pico-8 play session: hold ← + tap ❎

[t = 2 s] hold ← ~2s, tap ❎ ~4×
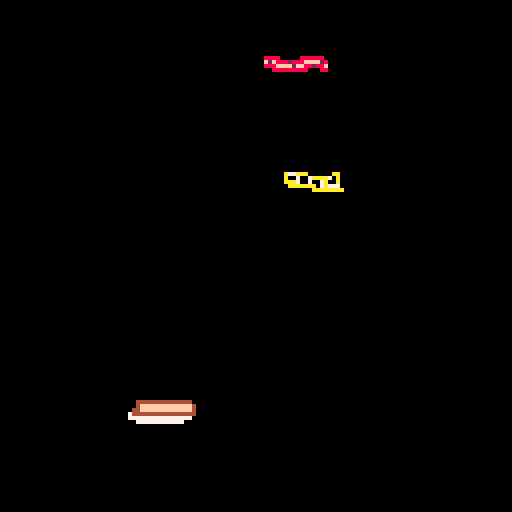
[t = 4 s] hold ← ~4s, tap ❎ ~7×
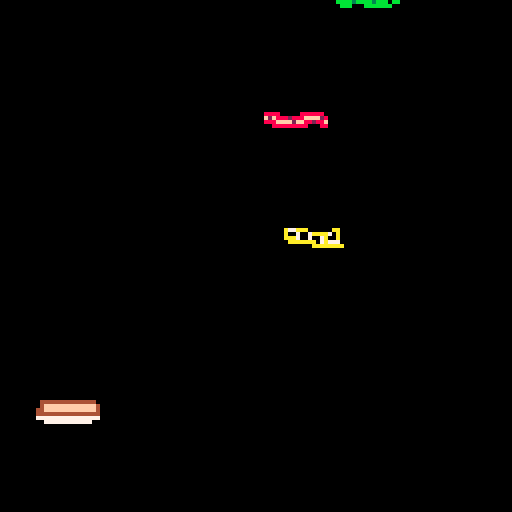
[t = 6 s] hold ← ~6s, tap ❎ ~10×
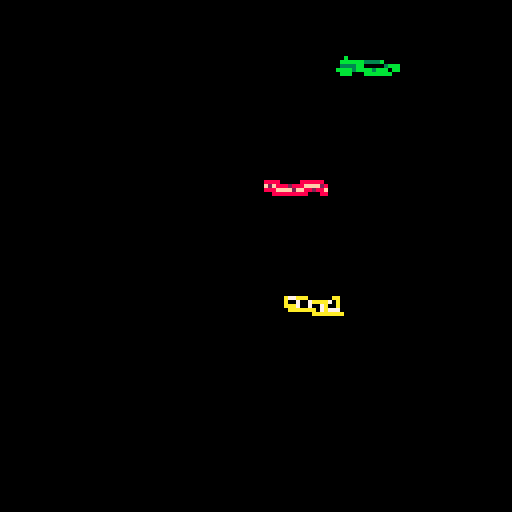
[t = 8 s] hold ← ~8s, tap ❎ ~14×
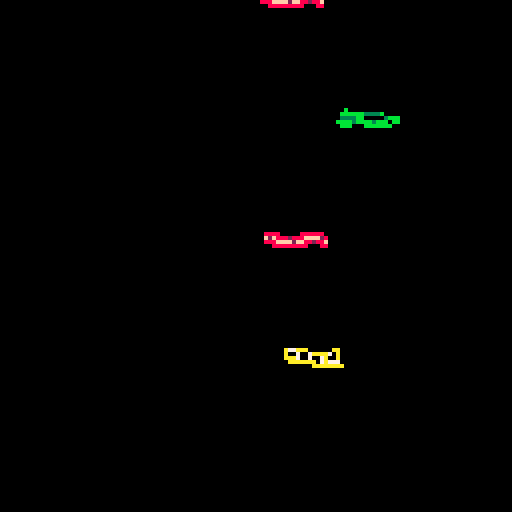

pico-8 cartridge
version 35
__lua__
--lofty lunch                    v0.2.0
--caterpillar games



gs = nil

dirs = {
	left = 0,
	right = 1,
	up = 2,
	down = 3,
	z = 4,
	x = 5
}

music(14, 2000)

function _init(isFreePlay)
	if isFreePlay then
		menuitem(1, 'free play off', function()
			_init()
		end)
	else
		menuitem(1, 'free play on', function()
			_init(true)
		end)
	end


	gs = {
		isGameOver = false,
		startTime = t(),
		dt = 1/30.0,
		endTime = nil,
		currentAnimation = nil,
		player = {
			horizSpeed = 50,
			x = 64,
			y = 110 - 20,	-- Debugging
			spriteNumber = 1
		},
		freeToppings = {},
		toppings = {
		},
		getHighestCap = function(self)
			if #self.toppings == 0 then
				return self.player
			end
			return self.toppings[#self.toppings]
		end,
		spawnCountDown = 0,
		spawnCoolDown =  30 * 1,
		cameraY = 0,
		targetY = 0,
		isFreePlay = isFreePlay
	}

	-- Start with bread already on your plate...
	captureTopping(cloneTemplate(templates[1], gs.player.x, 0, 0, 0), true)

	-- -- -- -- Debugging
	-- for i = 0, 20 do
	-- 	captureTopping(cloneTemplate(templates[1], gs.player.x, 0, 0, 0))
	-- end

end

function startGameOver()
	gs.currentAnimation = cocreate(function()
		-- for i=0, 100 do
		-- 	yield()
		-- end
		sfx(1)
		while gs.cameraY < 0 do
			gs.cameraY += 1
			yield()
		end

		for i=0, 30 do
			yield()
		end

		gs.isGameOver = true
	end)
end

function captureTopping(obj, suppressGameOver)
	local highest = gs:getHighestCap()
	obj.x = highest.x
	obj.y = highest.y - obj.height + 1
	obj.vx = 0
	del(gs.freeToppings, obj)
	add(gs.toppings, obj)

	if not suppressGameOver then
		sfx(0)
	end

	if not suppressGameOver and obj.name == 'bread' and not gs.isFreePlay then
		startGameOver()
	end
end

	-- local y = gs.player.y
	-- 	y -= top.height - 1
function spawnFallers()
	gs.spawnCountDown -= 1
	if gs.spawnCountDown > 0 then
		return
	end
	gs.spawnCountDown = gs.spawnCoolDown

	-- TODO allow more?
	if #gs.freeToppings < 9 then
		local template = choose(templates)
		-- Gotta make bread more common
		if rnd() < 0.1 then
			template = templates[1]
		end
		-- start off with vy = 30
		local initHeight = gs.cameraY - 40

		local topping = cloneTemplate(template, rnd(128 - 15), initHeight, 0, 30, rnd() > 0.5)
		add(gs.freeToppings, topping)
	end
end

function choose(tbl)
	return tbl[flr(rnd(#tbl)) + 1]
end

function cloneTemplate(template, x, y, vx, vy, flipX)
	return {
		name = template.name,
		height = template.height,
		spriteNumber = template.spriteNumber,
		x = x,
		y = y,
		vx = vx,
		vy = vy,
		flipX = flipX
	}
end

templates = {
	{
		name = 'bread',
		height = 3,
		spriteNumber = 33
	},
	{
		name = 'lettuce',
		height = 3,
		spriteNumber = 3
	},
	{
		name = 'tomatoes',
		height = 3,
		spriteNumber = 5
	},
	{
		name = 'cheese',
		height = 3,
		spriteNumber = 7
	},
	{
		name = 'bacon',
		height = 3,
		spriteNumber = 9
	},
	{
		name = 'ham',
		height = 3,
		spriteNumber = 11
	},
	{
		name = 'pickles',
		height = 3,
		spriteNumber = 13
	},
}

function hasAnimation()
	return gs.currentAnimation != nil and costatus(gs.currentAnimation) != 'dead'
end

function acceptInput()
	if (btn(dirs.left)) then
		gs.player.x -= gs.player.horizSpeed * gs.dt
	elseif btn(dirs.right) then
		gs.player.x += gs.player.horizSpeed * gs.dt
	end

	if gs.isFreePlay and btnp(dirs.x) then
		startGameOver()
	end

	-- -- DEBUG!
	-- if btnp(dirs.x) then
	-- 	captureTopping(cloneTemplate(templates[1], gs.player.x, 0, 0, 0))
	-- end
	-- if btnp(dirs.z) then
	-- 	captureTopping(cloneTemplate(templates[2], gs.player.x, 0, 0, 0))
	-- 	captureTopping(cloneTemplate(templates[2], gs.player.x, 0, 0, 0))
	-- 	captureTopping(cloneTemplate(templates[2], gs.player.x, 0, 0, 0))
	-- 	captureTopping(cloneTemplate(templates[2], gs.player.x, 0, 0, 0))
	-- end
end

function _update()
	if gs.isGameOver then
		if gs.endTime == nil then
			gs.endTime = t()
		end
		if btnp(dirs.x) then
			_init(gs.isFreePlay)
		end
		return
	end

	if hasAnimation() then
		local active, exception = coresume(gs.currentAnimation)
			-- assert(false)
		if exception then
			stop(trace(gs.currentAnimation, exception))
		end

		return
	end

	updateFallers()

	acceptInput()

	shiftToppings()

	checkForCaptures()

	spawnFallers()

	updateCamera()
end

function updateCamera()
	local highest = gs:getHighestCap().y
	-- 64 -> 
	-- camera = 0

	if highest - gs.targetY < 64 then
		gs.targetY -= 20
	end	

	if gs.targetY < gs.cameraY then
		gs.cameraY -= gs.dt * 10
	end
end

function updateFallers()
	local newFree = {}
	for faller in all(gs.freeToppings) do
		faller.x += faller.vx * gs.dt
		faller.y += faller.vy * gs.dt
		local screenBottom = gs.cameraY + 150
		if faller.y < screenBottom then
			add(newFree, faller)
		end
	end

	gs.freeToppings = newFree
end

function checkForCaptures()
	local highest = gs:getHighestCap()
	for free in all(gs.freeToppings) do
		local dx = highest.x - free.x
		local dy = highest.y - free.y
		if abs(dx) < 8 and abs(dy) < 4 then
			captureTopping(free)
			return
		end
	end
end

function shiftToppings()
	local previous = gs.player
	for top in all(gs.toppings) do
		top.x -= (top.x - previous.x) / 1.5
		local acc = - (top.x - previous.x)
		top.vx += acc * gs.dt - top.vx * gs.dt
		top.x += top.vx * gs.dt

		previous = top
	end
end

function drawTopping(obj, x, y)
	spr(obj.spriteNumber, x, y, 2, 2, obj.flipX)
end

function drawPlayer()
		-- Draw
	drawTopping(gs.player, gs.player.x, gs.player.y)

	for top in all(gs.toppings) do
		-- print(gs.player.y)
		-- assert(false)
		drawTopping(top, top.x, top.y)
	end
end

function drawFallers()
	for top in all(gs.freeToppings) do
		drawTopping(top, top.x, top.y)
	end
end

function _draw()
	cls(0)
	if gs.isGameOver then
		camera()
		print('\n final sandwich height: \n\n                ' .. #gs.toppings .. '\n\n\n\n\n\n press ❎ to play again', 0, 0, 7)
		return
	end
	camera(0, gs.cameraY)

	drawPlayer()

	drawFallers()
end
__gfx__
00000000000000000000000000000000000000000000000000000000000000000000000000000000000000000000000000000000000000000000000000000000
00000000000000000000000000000000000000000000000000000000000000000000000000000000000000000000000000000000000000000000000000000000
00700700000000000000000000000000000000000000000000000000000000000000000000000000000000000000000000000000000000000000000000000000
00077000000000000000000000000000000000000000000000000000000000000000000000000000000000000000000000000000000000000000000000000000
00077000000000000000000000000000000000000000000000000000000000000000000000000000000000000000000000000000000000000000000000000000
00700700000000000000000000000000000000000000000000000000000000000000000000000000000000000000000000000000000000000000000000000000
00000000000000000000000000000000000000000000000000000000000000000000000000000000000000000000000000000000000000000000000000000000
00000000000000000000000000000000000000000000000000000000000000000000000000000000000000000000000000000000000000000000000000000000
00000000000000000000000000000000000000000000000000000000000000000000000000000000000000000000000000000000000000000000000000000000
00000000000000000000000000000000000000000000000000000000000000000000000000000000000000000000000000000000000000000000000000000000
00000000000000000000000000000000000000000000000000000000000000000000000000000000000000000000000000000000000000000000000000000000
00000000000000000000000000b000000000000000022220222000000aa000000aaa77a000000000000000000002222222222000000000000000000000000000
0000000000777777777777000bbbbbb3333b0000022f88822f8222000a07aaaa700700a00888888000008888002eeeeeeeeee200000000003330000000000000
00000000777777777777777703333bb000003bbb02888828888828200a00a7007007aaa082ffff8882888f2f02eeeeeeeeffee2000033303bbb3033000000000
000000007777777777777777bbbb3bbbb3bbb0bb022888f288f828200777a70aaaaaaa00f88288ff2ffff88802eeeeeeeeeeee20003b7b03bb733b3000000000
0000000000777777777777000bbb000bbbbbbb000002222022222200aaaaaaaa00000000880008888888880000222222222220000003330033303bb300000000
00000000000000000000000000000000000000000000000000000000000000000000000000000000000000000000000000000000000000000000000000000000
00000000000000000000000000000000000000000000000000000000000000000000000000000000000000000000000000000000000000000000000000000000
00000000000000000000000000000000000000000000000000000000000000000000000000000000000000000000000000000000000000000000000000000000
00000000000000000000000000000000000000000000000000000000000000000000000000000000000000000000000000000000000000000000000000000000
00000000000000000000000000000000000000000000000000000000000000000000000000000000000000000000000000000000000000000000000000000000
00000000000000000000000000000000000000000000000000000000000000000000000000000000000000000000000000000000000000000000000000000000
00000000000000000000000000000000000000000000000000000000000000000000000000000000000000000000000000000000000000000000000000000000
00000000000000000000000000000000000000000000000000000000000000000000000000000000000000000000000000000000000000000000000000000000
00000000000000000000000000000000000000000000000000000000000000000000000000000000000000000000000000000000000000000000000000000000
00000000000000000000000000000000000000000000000000000000000000000000000000000000000000000000000000000000000000000000000000000000
00000000000000000000000000000000000000000000000000000000000000000000000000000000000000000000000000000000000000000000000000000000
00000000000000000000000000000000000000000000000000000000000000000000000000000000000000000000000000000000000000000000000000000000
00000000044444444444444000000000000000000000000000000000000000000000000000000000000000000000000000000000000000000000000000000000
0000000004fffffffffffff400000000000000000000000000000000000000000000000000000000000000000000000000000000000000000000000000000000
0000000044fffffffffffff400000000000000000000000000000000000000000000000000000000000000000000000000000000000000000000000000000000
00000000444444444444444400000000000000000000000000000000000000000000000000000000000000000000000000000000000000000000000000000000
